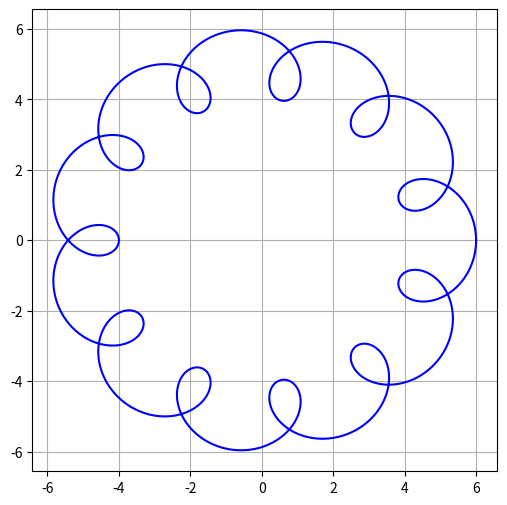

Here is the Python script that generated this plot:
# -*- encoding:utf-8 -*-
import numpy as np
import matplotlib.pyplot as plt


def plot_2d_orbit():
    t = np.linspace(0, 2 * np.pi, 10000)
    x = 5 * np.cos(t) + np.cos(12 * t)  # 38.4*10^4km 1.496×10^8km 390
    y = 5 * np.sin(t) + np.sin(12 * t)  # 6400km
    plt.figure(figsize=(6, 6))
    plt.plot(x, y, "b")
    plt.grid(True)
    plt.show()


def main():
    plot_2d_orbit()


if __name__ == '__main__':
    main()
